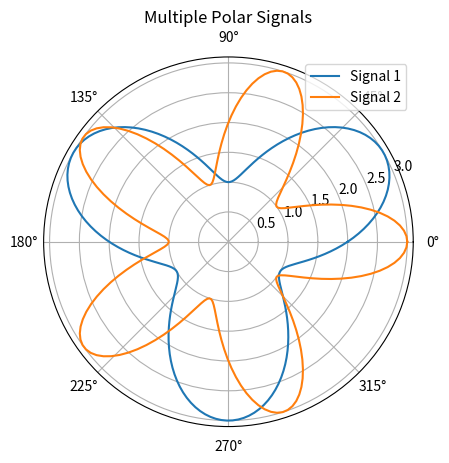

Source code (Python):
import numpy as np
import matplotlib.pyplot as plt

"""
MULTI LINE POLAR PLOT
---------------------
Multiple signals in circular form.
Useful in signal analysis.
"""

theta = np.linspace(0, 2*np.pi, 200)

r1 = 2 + np.sin(3 * theta)
r2 = 2 + np.cos(5 * theta)

plt.subplot(111, projection='polar')

plt.plot(theta, r1, label="Signal 1")
plt.plot(theta, r2, label="Signal 2")

plt.title("Multiple Polar Signals")
plt.legend()

plt.show()
